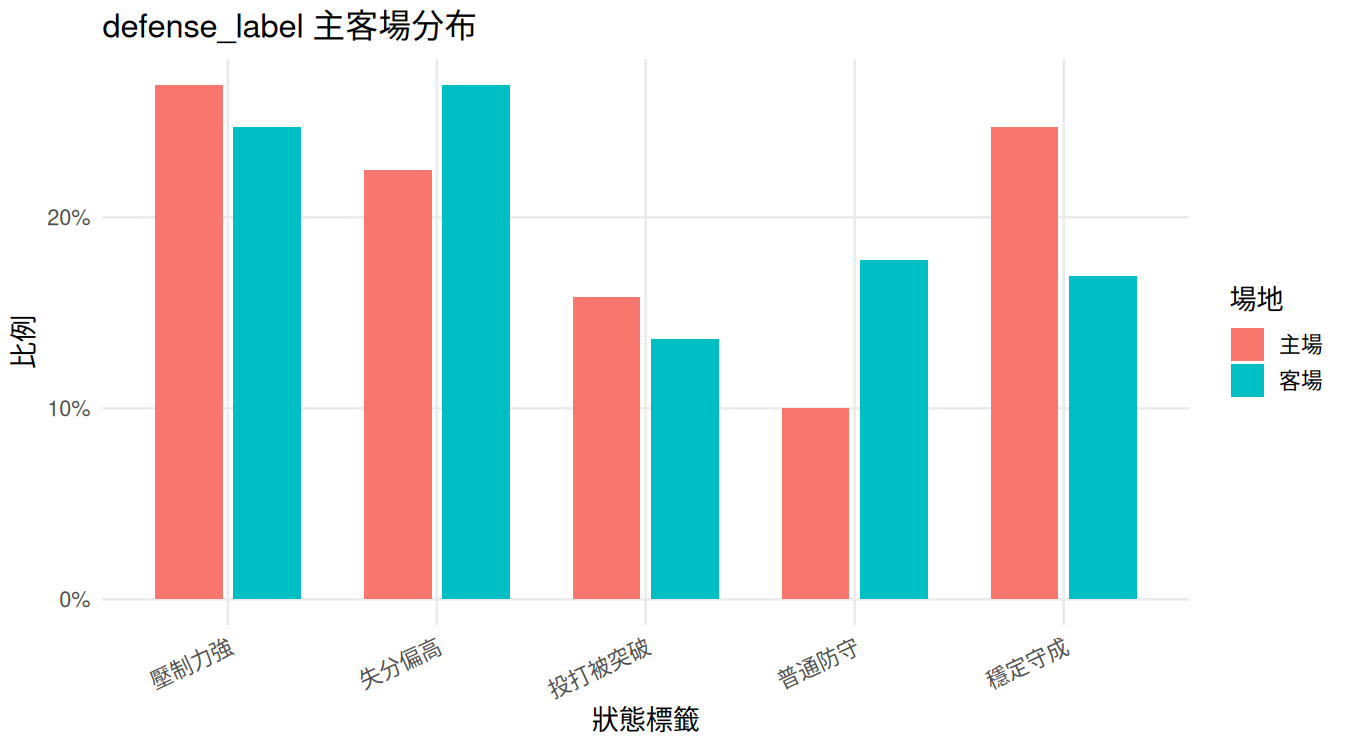

The file beside this chart, header and first rows:
home_away_label, defense_label, count, total, proportion
主場, 壓制力強, 97, 360, 0.2694
主場, 失分偏高, 81, 360, 0.225
主場, 投打被突破, 57, 360, 0.1583
主場, 普通防守, 36, 360, 0.1
主場, 穩定守成, 89, 360, 0.2472
客場, 壓制力強, 89, 360, 0.2472
客場, 失分偏高, 97, 360, 0.2694
客場, 投打被突破, 49, 360, 0.1361
客場, 普通防守, 64, 360, 0.1778
客場, 穩定守成, 61, 360, 0.1694
